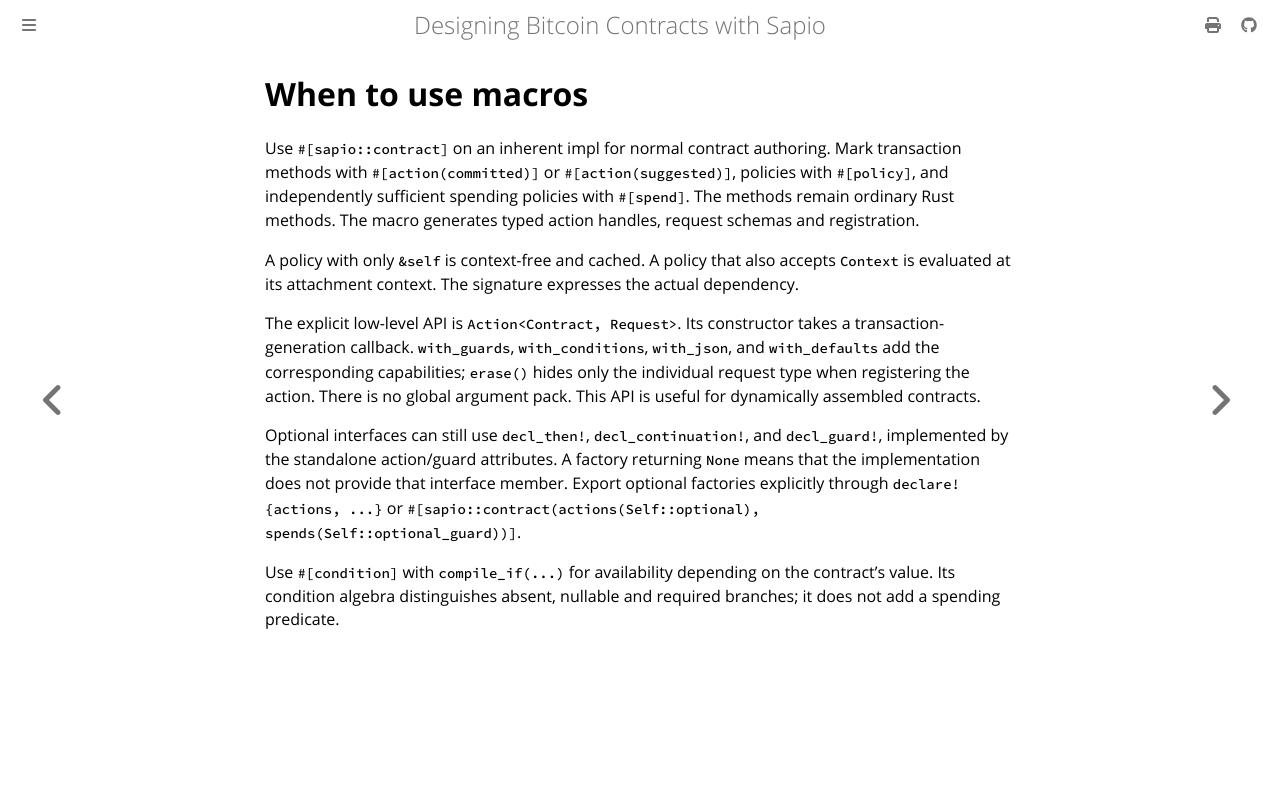

repository: sapio-lang/sapio · page: ch03-02-when-use-macros.html · generator: mdbook

# When to use macros?

Generally, you want to use `finish!`, `then!`, etc to generate your methods.
However, if you prefer to create them manually, it's entirely possible to do
so without much effort. A tool like `cargo expand` may be useful as you can
just copy the macro output and customize from there.

One reason you might choose to manually define them is if you want to have
custom static logic (that is, known just from the type and not a value-filled
instance) to decide if a method should be `Some` or `None`. If it does not
need to be static logic, a `compile_if` can be used.
